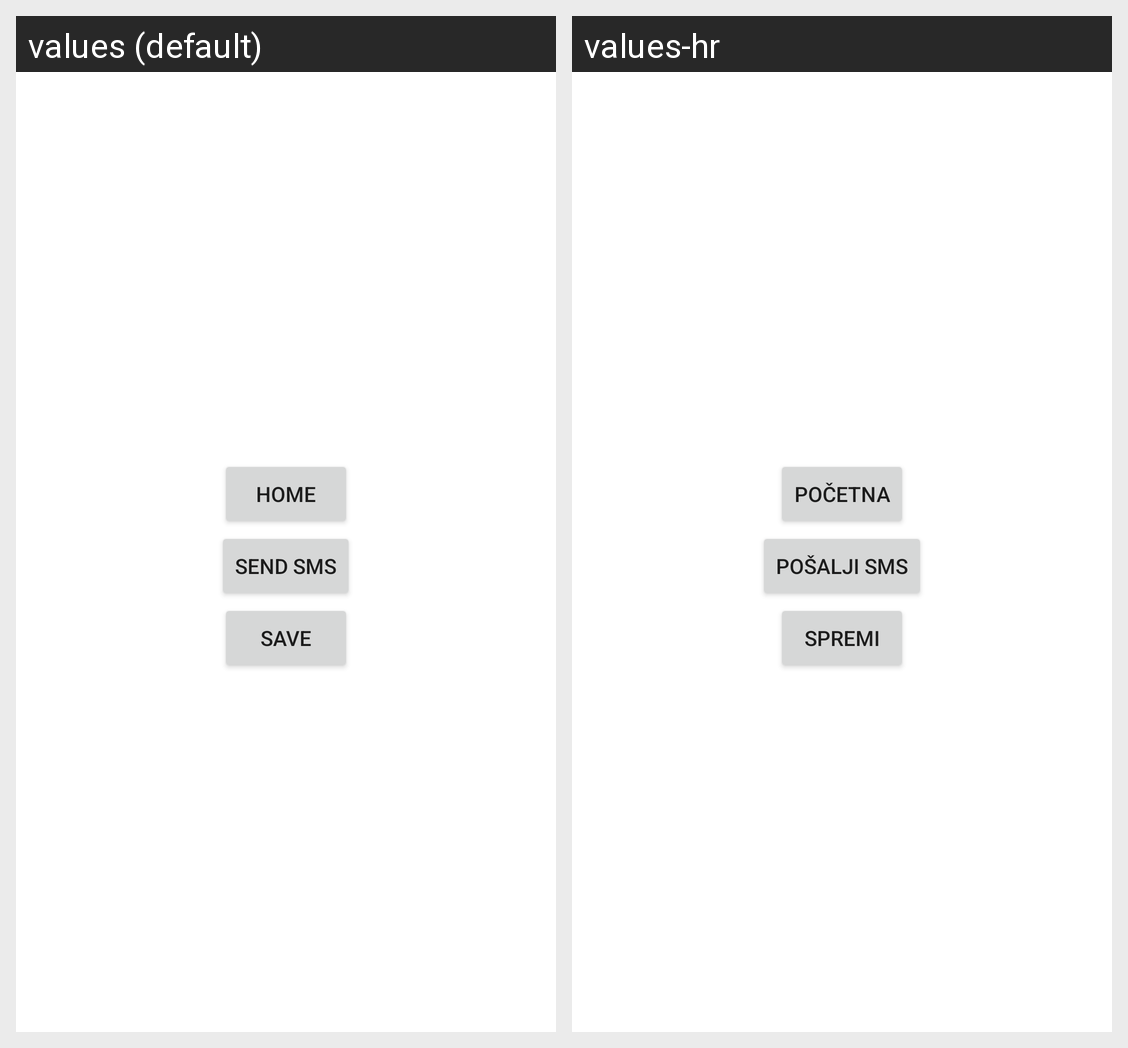

Here is an Android app screen in its default locale and in the app's own translations. Write out the translated-string differences for the strings that appear on this screen.
Android screen res/layout/activity_success.xml rendered under 2 locales, left to right: values (default), values-hr. Device: Nexus 5 (rendered at 1080×1920; each locale shown at half size, 540×960, under a caption strip naming it); theme Theme.AndroidTest.
Strings drawn on this screen, with the default value and each locale's value (text and hints the layout hard-codes, and strings that could not be matched under every locale, appear in the picture but are not listed):

buttonHome
  values: HOME
  values-hr: POČETNA

buttonSendMsg
  values: SEND SMS
  values-hr: POŠALJI SMS

buttonSaveToDB
  values: Save
  values-hr: Spremi
